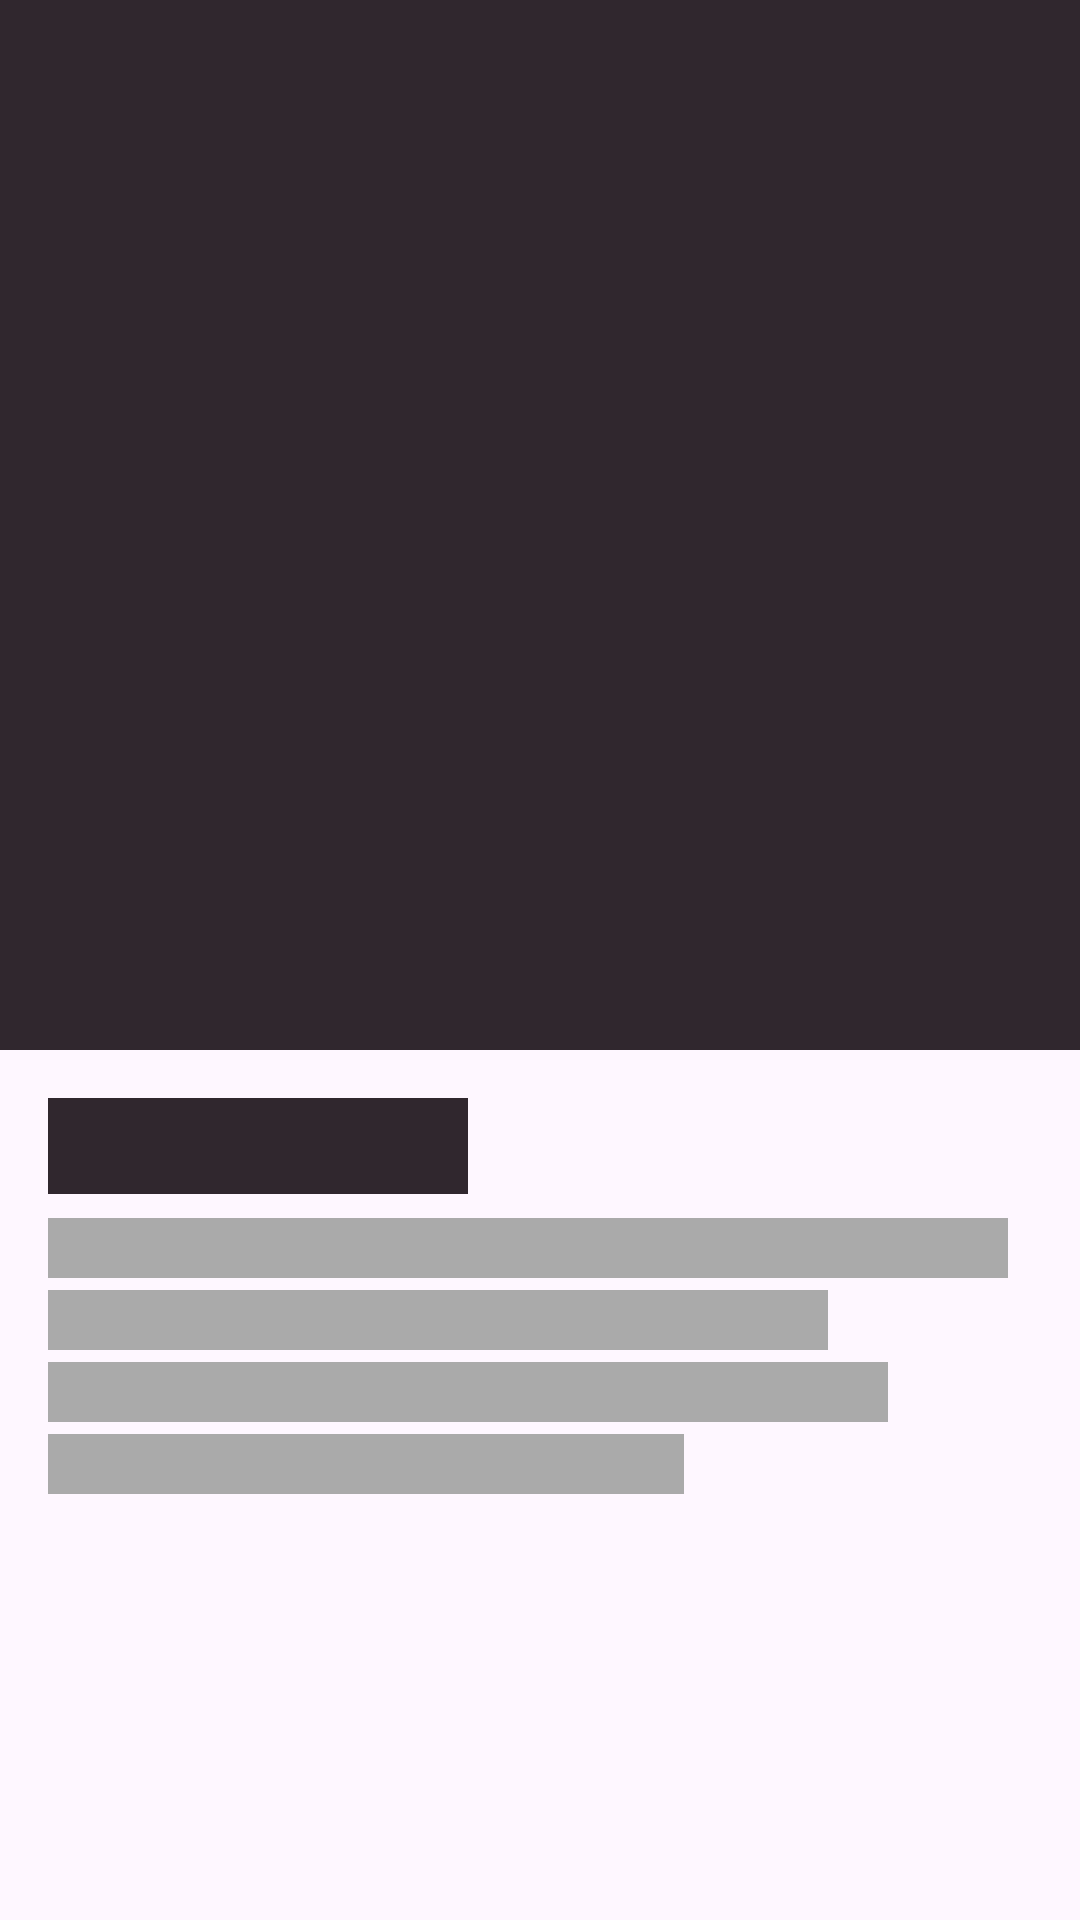

This screen was rendered from an Android layout file. Write that file and the resources it references.
<!-- AndroidManifest.xml: application theme Theme.HeroesPractice -->
<!-- res/layout/skeleton_section_description.xml -->
<?xml version="1.0" encoding="utf-8"?>
<androidx.constraintlayout.widget.ConstraintLayout xmlns:android="http://schemas.android.com/apk/res/android"
    xmlns:app="http://schemas.android.com/apk/res-auto"
    android:layout_width="match_parent"
    android:layout_height="wrap_content">

    <View
        android:id="@+id/imageCharacter"
        android:layout_width="match_parent"
        android:layout_height="350dp"
        android:background="@color/dark_grey"
        app:layout_constraintEnd_toEndOf="parent"
        app:layout_constraintStart_toStartOf="parent"
        app:layout_constraintTop_toTopOf="parent"

        />


    <View
        android:id="@+id/nameCharacter"
        android:layout_width="140dp"
        android:layout_height="32dp"
        android:layout_marginStart="16dp"
        android:layout_marginTop="16dp"
        android:background="@color/dark_grey"
        app:layout_constraintStart_toStartOf="parent"
        app:layout_constraintTop_toBottomOf="@+id/imageCharacter"

        />

    <View
        android:id="@+id/plotTitleFirstLine"
        android:layout_width="0dp"
        android:layout_height="20dp"
        android:layout_marginStart="16dp"
        android:layout_marginTop="8dp"
        android:layout_marginEnd="24dp"
        android:background="@android:color/darker_gray"
        app:layout_constraintEnd_toEndOf="parent"
        app:layout_constraintStart_toStartOf="parent"
        app:layout_constraintTop_toBottomOf="@id/nameCharacter"

        />

    <View
        android:id="@+id/plotTitleSecondLine"
        android:layout_width="0dp"
        android:layout_height="20dp"
        android:layout_marginTop="4dp"
        android:layout_marginEnd="60dp"
        android:background="@android:color/darker_gray"
        app:layout_constraintEnd_toEndOf="@+id/plotTitleFirstLine"
        app:layout_constraintStart_toStartOf="@id/plotTitleFirstLine"
        app:layout_constraintTop_toBottomOf="@id/plotTitleFirstLine"

        />

    <View
        android:id="@+id/plotTitleThirdLine"
        android:layout_width="0dp"
        android:layout_height="20dp"
        android:layout_marginTop="4dp"
        android:layout_marginEnd="40dp"
        android:background="@android:color/darker_gray"
        app:layout_constraintEnd_toEndOf="@+id/plotTitleFirstLine"
        app:layout_constraintStart_toStartOf="@id/plotTitleFirstLine"
        app:layout_constraintTop_toBottomOf="@id/plotTitleSecondLine"

        />

    <View
        android:id="@+id/characterDescriptionFourthLine"
        android:layout_width="0dp"
        android:layout_height="20dp"
        android:layout_marginTop="4dp"
        android:layout_marginEnd="108dp"
        android:background="@android:color/darker_gray"
        app:layout_constraintEnd_toEndOf="@+id/plotTitleFirstLine"
        app:layout_constraintStart_toStartOf="@id/plotTitleFirstLine"
        app:layout_constraintTop_toBottomOf="@id/plotTitleThirdLine"

        />

</androidx.constraintlayout.widget.ConstraintLayout>
<!-- resources referenced by this layout -->
<resources>
  <color name="dark_grey">#E61A1118</color>
  <style name="Theme.HeroesPractice" parent="Base.Theme.HeroesPractice" />
  <style name="Base.Theme.HeroesPractice" parent="Theme.Material3.DayNight.NoActionBar">
          
          
      </style>
</resources>
